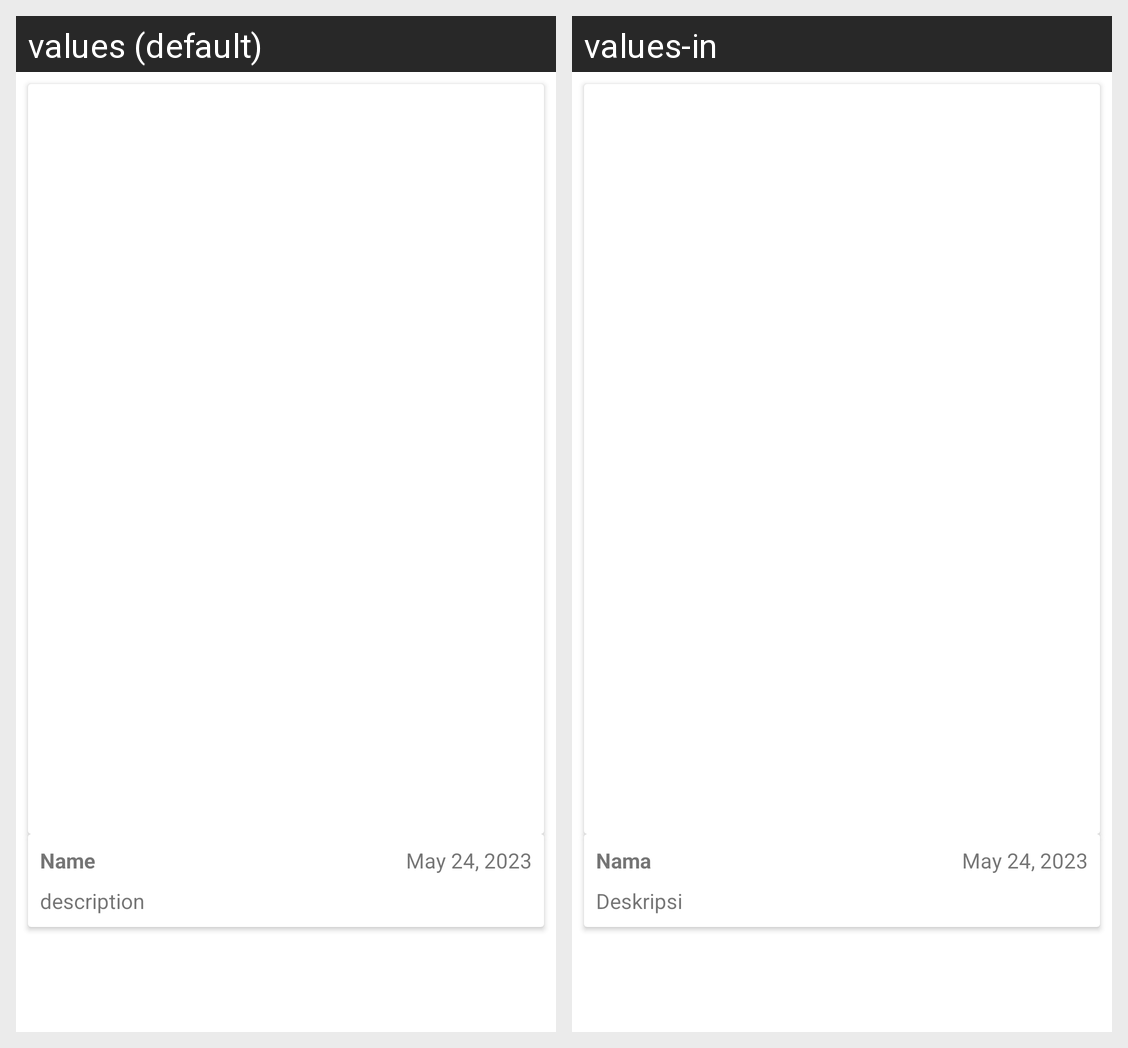

The same Android screen rendered under two of its app's locales, left to right. List the strings drawn on it with the default value and each locale's translation.
Android screen res/layout/activity_detail.xml rendered under 2 locales, left to right: values (default), values-in. Device: Nexus 5 (rendered at 1080×1920; each locale shown at half size, 540×960, under a caption strip naming it); theme Theme.StoryApp.
Strings drawn on this screen, with the default value and each locale's value (text and hints the layout hard-codes, and strings that could not be matched under every locale, appear in the picture but are not listed):

name
  values: Name
  values-in: Nama

desc
  values: description
  values-in: Deskripsi

date
  values: May 24, 2023
  values-in: May 24, 2023
